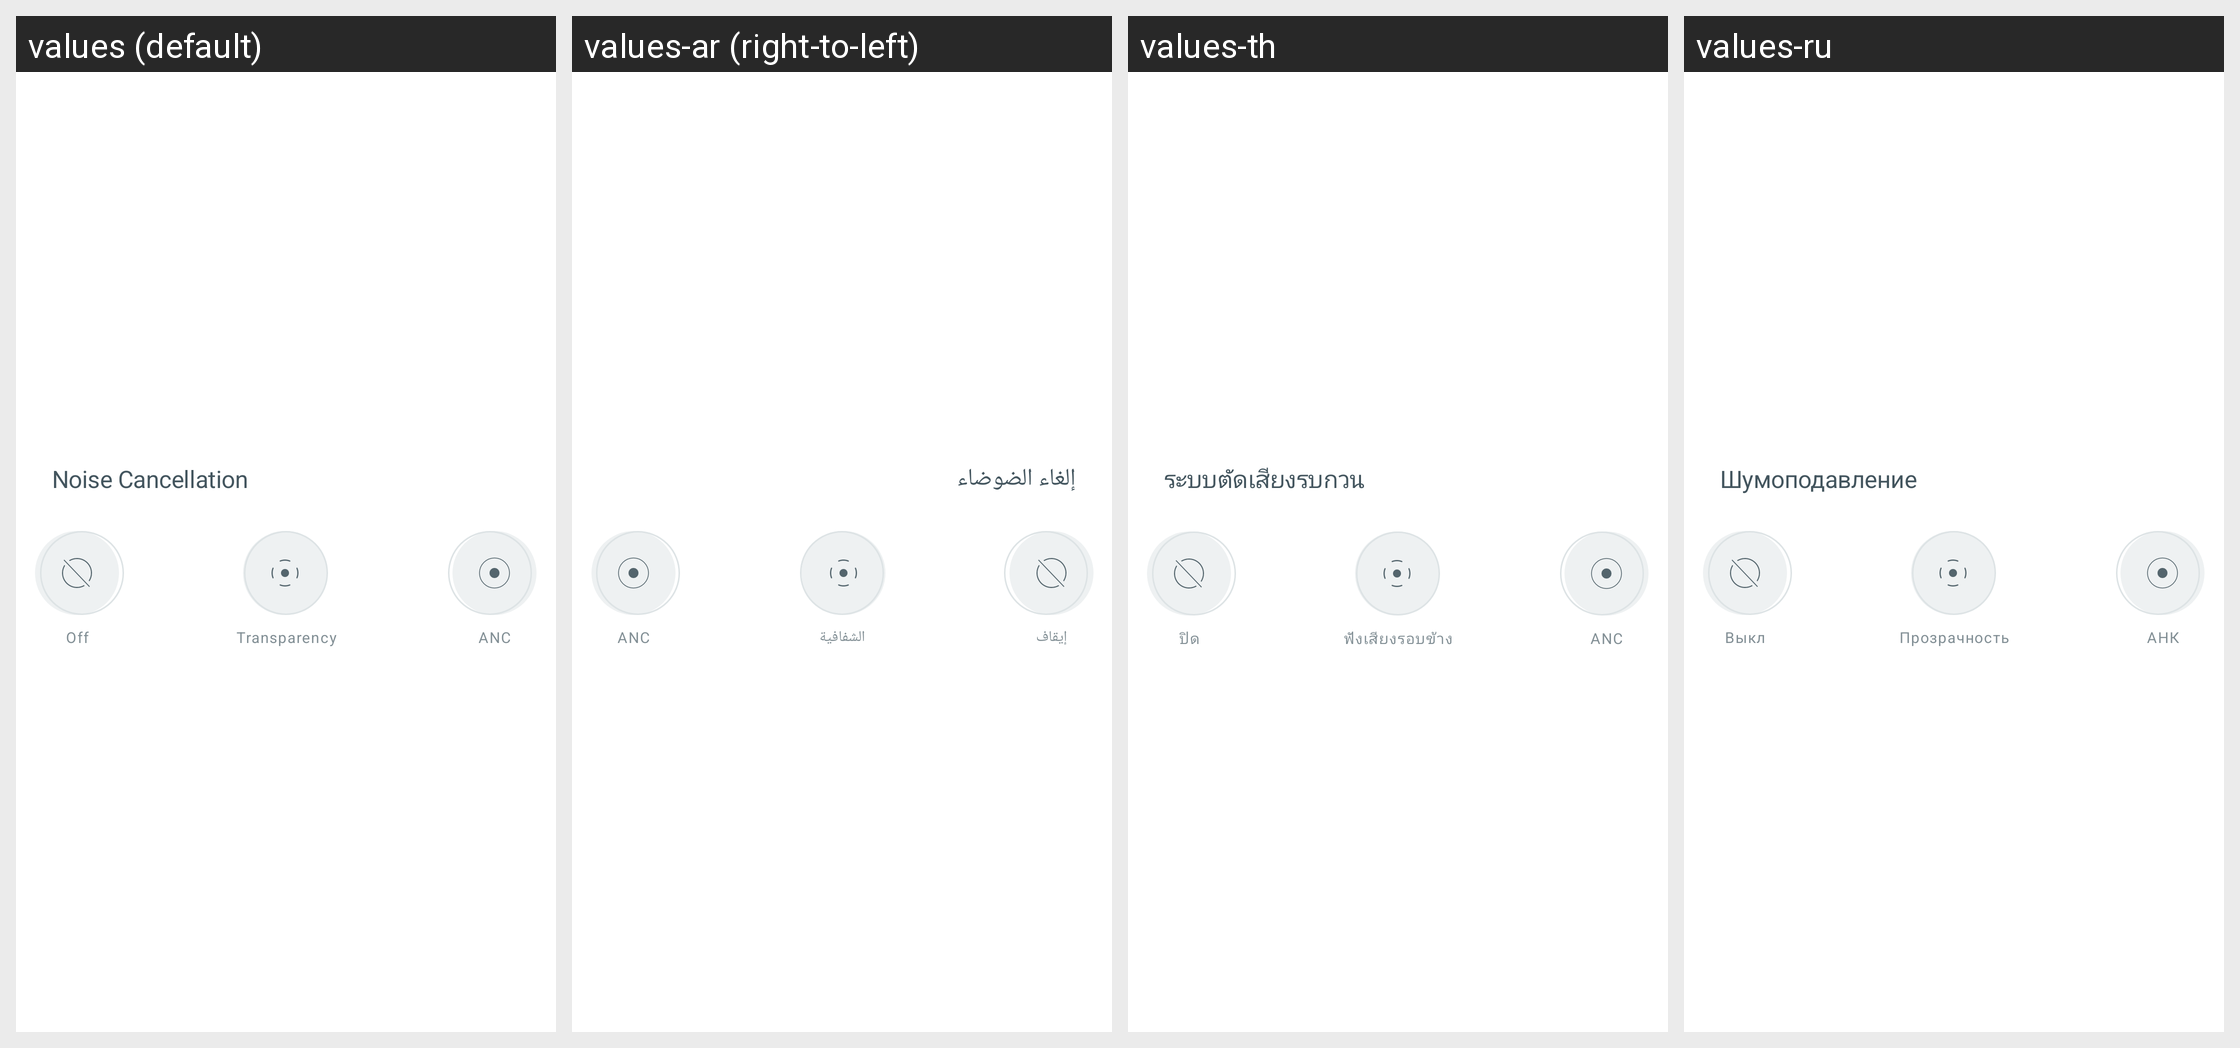

This grid shows one Android layout under several languages. Give, for every string resource on the screen, its name, the default text and each shown locale's text.
Android screen res/layout/layout_noise_control_item.xml rendered under 4 locales, left to right: values (default), values-ar (right-to-left), values-th, values-ru. Device: Nexus 5 (rendered at 1080×1920; each locale shown at half size, 540×960, under a caption strip naming it); theme Theme.NoiseAudio.
Other locales in the repository, not shown: values-af, values-am, values-as, values-be, values-bn, values-bs, values-ca, values-da, values-de, values-el, values-en-rGB, values-en-rXC, values-es, values-et, values-fi, values-fr, values-fr-rCA, values-gl, values-he, values-hi, values-hr, values-hu, values-it, values-iw, values-ja, values-ka, values-kk, values-km, values-kn, values-ko, values-kr, values-ky, values-mk, values-nb, values-ne, values-nl, values-or, values-pa, values-pt, values-pt-rBR, values-ro, values-sq, values-sr, values-sv, values-ta, values-tl, values-tr, values-uk, values-vi, values-zh, values-zh-rCN, values-zh-rHK, values-zh-rTW.
Strings drawn on this screen, with the default value and each locale's value (text and hints the layout hard-codes, and strings that could not be matched under every locale, appear in the picture but are not listed):

text_noise_cancellation
  values: Noise Cancellation
  values-ar: إلغاء الضوضاء
  values-th: ระบบตัดเสียงรบกวน
  values-ru: Шумоподавление

text_off
  values: Off
  values-ar: إيقاف
  values-th: ปิด
  values-ru: Выкл

text_transparency
  values: Transparency
  values-ar: الشفافية
  values-th: ฟังเสียงรอบข้าง
  values-ru: Прозрачность

text_anc
  values: ANC
  values-ar: ANC
  values-th: ANC
  values-ru: АНК
